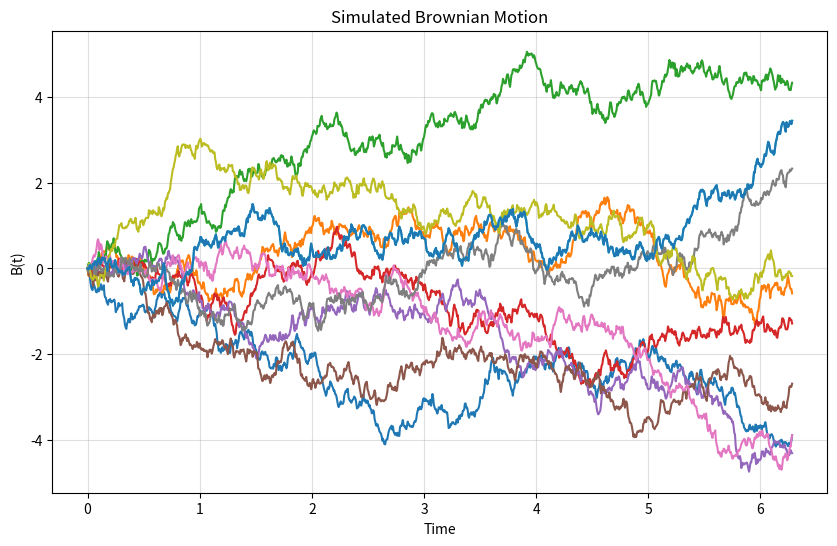

Source code (Python):
import numpy as np
import matplotlib.pyplot as plt

# [redacted]

def simulate_brownian_motion(num_terms=1000, spread = 0.001, seed = 10):
    """Simulates Brownian motion using a random Fourier series.

    Args:
        num_terms (int): Number of terms in the Fourier series.
        spread (float): difference between the start and end point.
        seed (int): seed for the RNG. 

    Returns:
        numpy.ndarray: Time points and corresponding Brownian motion values.
    """
    t = np.linspace(0, 2 * np.pi, num_terms)
    
    rng = np.random.default_rng(seed)
    xi = rng.uniform(-np.sqrt(np.pi), np.sqrt(np.pi), num_terms)  # Independent standard normal variables

    B_t = xi[0] * t / np.sqrt(2 * np.pi) * spread
    B_t += sum(np.sin(n * t / 2) * xi[n] / n for n in range(1, num_terms)) * 2 / np.sqrt(np.pi)

    return t, B_t 

plt.figure(figsize=(10, 6))

# Example usage
for _ in range(10):
    t, B_t = simulate_brownian_motion(num_terms=1000, spread = 1, seed = None)
    plt.plot(t, B_t)

plt.plot(t, B_t)
plt.title("Simulated Brownian Motion")
plt.xlabel("Time")
plt.ylabel("B(t)")
plt.grid(alpha=0.4)
plt.show()

